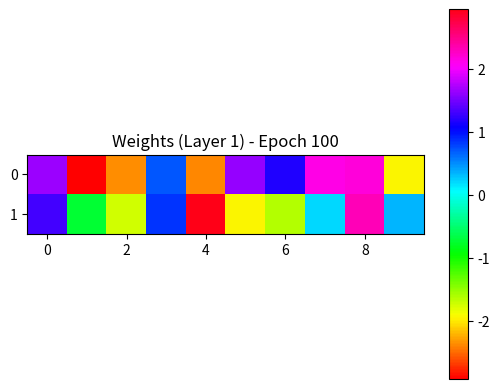
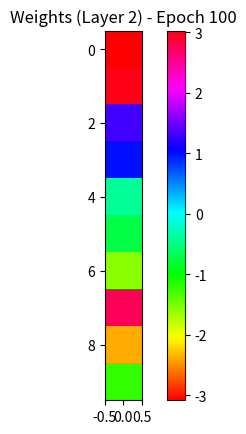
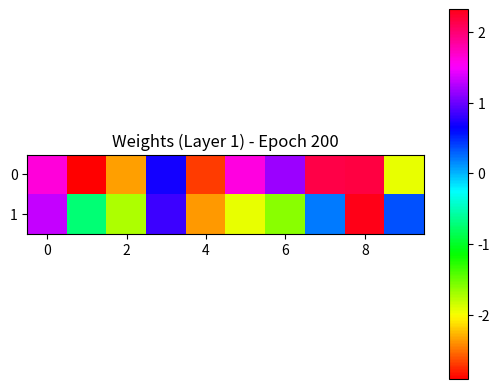
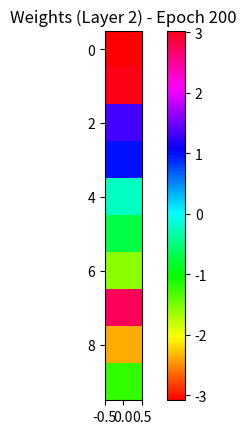
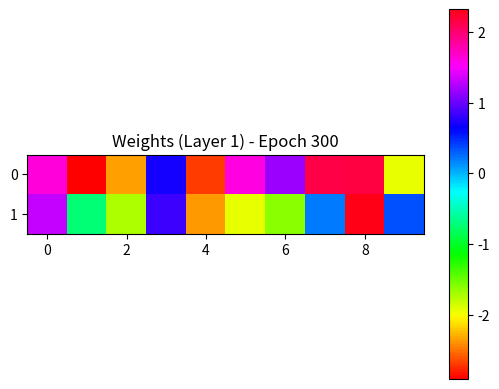
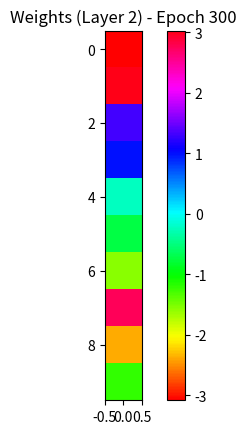
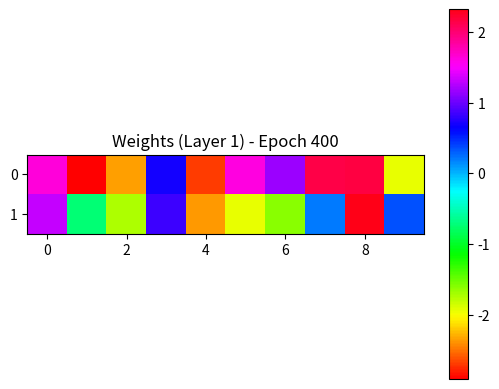
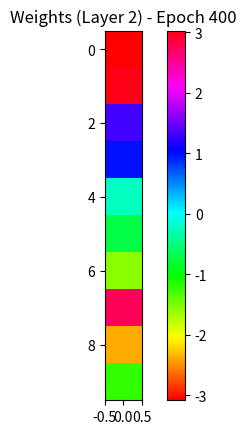
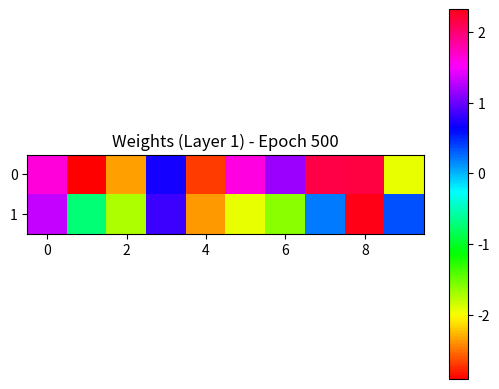
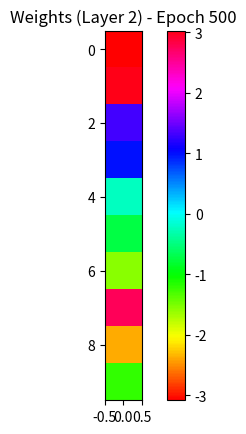
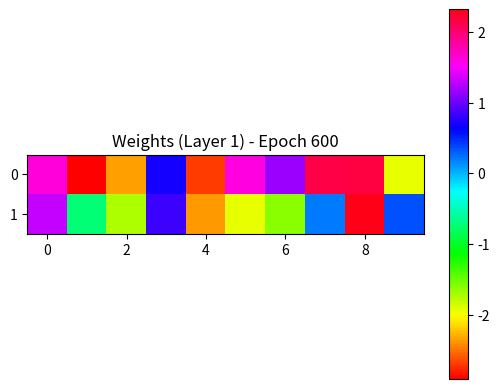
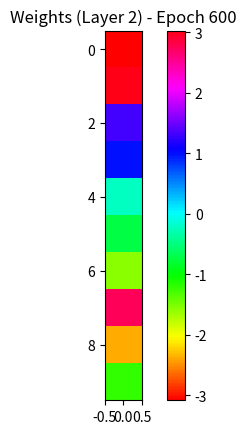
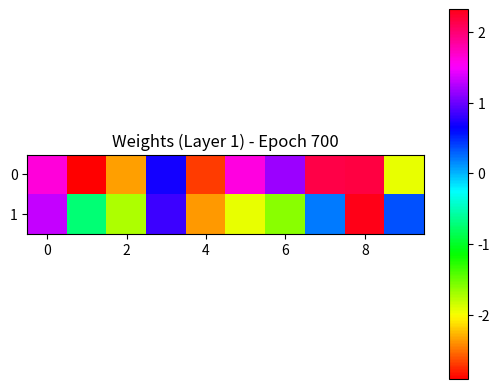
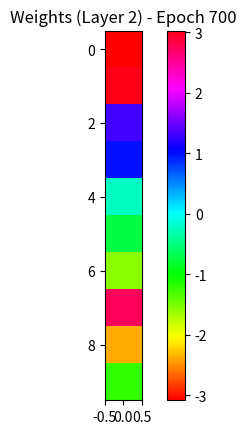
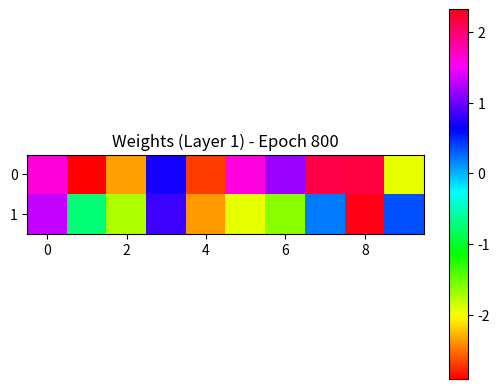
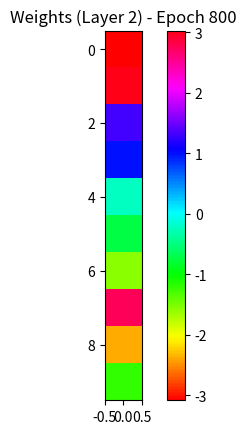

The matplotlib source for these figures, in order:
import numpy as np
import matplotlib.pyplot as plt

def crelu(z):
    """
    Complex Rectified Linear Unit (CReLU) activation function.

    Parameters:
    - z (array): Input array of complex numbers.

    Returns:
    - array: Output array after applying the CReLU activation.
    """
    return np.where(z.real > 0, z, 0)

def complex_sgd(w, grad, learning_rate):
    """
    Complex-valued Stochastic Gradient Descent (SGD) update rule.

    Parameters:
    - w (array): Complex-valued weights.
    - grad (array): Gradient of the weights.
    - learning_rate (float): Learning rate.

    Returns:
    - array: Updated complex-valued weights.
    """
    return w - learning_rate * grad

def initialize_weights(input_size, hidden_size, output_size):
    """
    Initialize complex-valued weights and biases for a fully connected network.

    Parameters:
    - input_size (int): Number of input features.
    - hidden_size (int): Number of units in the hidden layer.
    - output_size (int): Number of output units.

    Returns:
    - tuple: Complex-valued weights and biases for each layer.
    """
    w1 = np.random.normal(0, 1, (input_size, hidden_size)) + 1j * np.random.normal(0, 1, (input_size, hidden_size))
    b1 = np.random.normal(0, 1, (1, hidden_size)) + 1j * np.random.normal(0, 1, (1, hidden_size))
    
    w2 = np.random.normal(0, 1, (hidden_size, output_size)) + 1j * np.random.normal(0, 1, (hidden_size, output_size))
    b2 = np.random.normal(0, 1, (1, output_size)) + 1j * np.random.normal(0, 1, (1, output_size))
    
    return w1, b1, w2, b2


def forward_pass(x, w1, b1, w2, b2):
    """
    Perform a forward pass through the complex-valued neural network.

    Parameters:
    - x (array): Input data.
    - w1, b1, w2, b2 (tuple): Complex-valued weights and biases for each layer.

    Returns:
    - array: Output of the neural network.
    """
    z1 = np.dot(x, w1) + b1
    a1 = crelu(z1)
    
    z2 = np.dot(a1, w2) + b2
    a2 = crelu(z2)
    
    return a2

def backward_pass(x, y_true, a2, w1, b1, a1, w2, b2, learning_rate):
    """
    Perform a backward pass through the complex-valued neural network to update weights.

    Parameters:
    - x (array): Input data.
    - y_true (array): True labels.
    - a2 (array): Output of the neural network.
    - w1, b1, a1, w2, b2 (tuple): Complex-valued weights and biases for each layer and activation of the first layer.
    - learning_rate (float): Learning rate.

    Returns:
    - tuple: Updated complex-valued weights and biases for each layer.
    """
    # Define z1 explicitly
    z1 = np.dot(x, w1) + b1
    
    delta = a2 - y_true
    
    # Gradient for the second layer
    grad_w2 = np.dot(a1.T, delta)
    grad_b2 = np.sum(delta, axis=0, keepdims=True)
    
    # Gradient for the first layer
    delta_a1 = np.dot(delta, w2.T)
    delta_a1[z1.real <= 0] = 0  # Derivative of CReLU
    grad_w1 = np.dot(x.T, delta_a1)
    grad_b1 = np.sum(delta_a1, axis=0, keepdims=True)
    
    # Update weights using complex SGD
    w2 = complex_sgd(w2, grad_w2, learning_rate)
    b2 = complex_sgd(b2, grad_b2, learning_rate)
    w1 = complex_sgd(w1, grad_w1, learning_rate)
    b1 = complex_sgd(b1, grad_b1, learning_rate)
    
    return w1, b1, w2, b2




def visualize_complex_weights(w, title):
    """
    Visualize complex weights as angles in HSV color space.

    Parameters:
    - w (array): Complex-valued weights.
    - title (str): Title for the plot.
    """
    plt.figure()
    plt.imshow(np.angle(w), cmap='hsv', interpolation='nearest')
    plt.colorbar()
    plt.title(title)
    plt.show()

# Generate some complex-valued input data
x = np.array([[1.0 + 2.0j, -3.0 - 1.0j]])

# Ground truth for demonstration purposes
y_true = np.array([[0.5 + 0.5j]])

# Network parameters
input_size = x.shape[1]
hidden_size = 10
output_size = y_true.shape[1]

# Initialize complex-valued weights
w1, b1, w2, b2 = initialize_weights(input_size, hidden_size, output_size)

# Training parameters
learning_rate = 0.01
num_epochs = 1000

# Training loop
for epoch in range(num_epochs):
    # Forward pass
    a2 = forward_pass(x, w1, b1, w2, b2)
    
    # Backward pass
    w1, b1, w2, b2 = backward_pass(x, y_true, a2, w1, b1, crelu(np.dot(x, w1) + b1), w2, b2, learning_rate)

    
    # Visualize complex weights every 100 epochs
    if (epoch + 1) % 100 == 0:
        visualize_complex_weights(w1, f'Weights (Layer 1) - Epoch {epoch+1}')
        visualize_complex_weights(w2, f'Weights (Layer 2) - Epoch {epoch+1}')

# Print final output
print("Final Output:")
print(a2)
